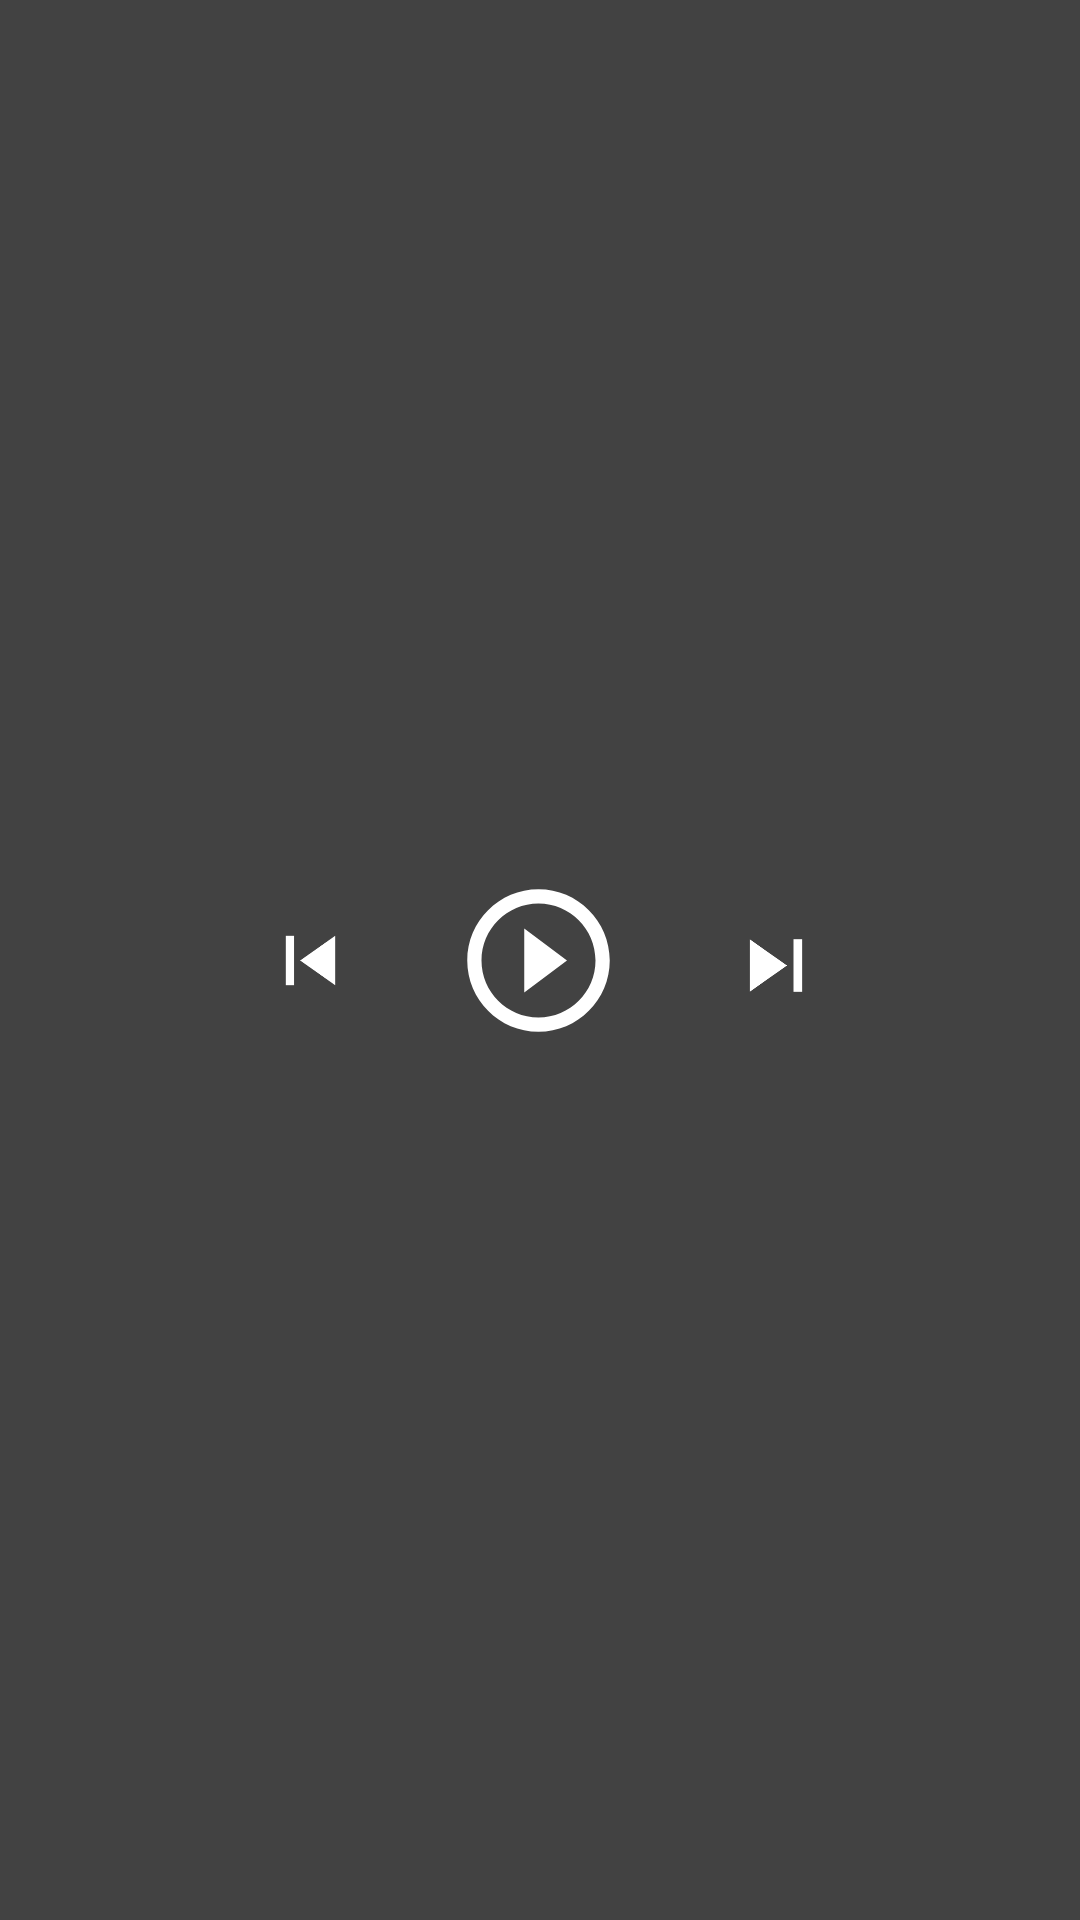

Layout XML and referenced resources for this Android screen:
<!-- AndroidManifest.xml: application theme AppTheme -->
<!-- res/layout/media_controls.xml -->
<?xml version="1.0" encoding="utf-8"?>
<androidx.constraintlayout.widget.ConstraintLayout
    xmlns:android="http://schemas.android.com/apk/res/android"
    xmlns:app="http://schemas.android.com/apk/res-auto"
    xmlns:tools="http://schemas.android.com/tools"
    android:background="@color/cardview_dark_background"
    android:layout_width="match_parent"
    android:layout_height="200dp">

        <ImageView
            android:id="@+id/play_stop_button"
            android:layout_width="68dp"
            android:layout_height="57dp"
            app:layout_constraintBottom_toBottomOf="parent"
            app:layout_constraintEnd_toEndOf="parent"
            app:layout_constraintHorizontal_bias="0.498"
            app:layout_constraintStart_toStartOf="parent"
            app:layout_constraintTop_toTopOf="parent"
            app:srcCompat="@drawable/ic_baseline_play_circle_outline_24" />

        <ImageView
            android:id="@+id/next_button_expanded"
            android:layout_width="40dp"
            android:layout_height="35dp"
            app:layout_constraintBottom_toBottomOf="parent"
            app:layout_constraintEnd_toEndOf="parent"
            app:layout_constraintHorizontal_bias="0.236"
            app:layout_constraintStart_toEndOf="@+id/play_stop_button"
            app:layout_constraintTop_toTopOf="parent"
            app:layout_constraintVertical_bias="0.503"
            app:srcCompat="@drawable/ic_baseline_skip_next_24" />

        <ImageView
            android:id="@+id/previous_button_expanded"
            android:layout_width="39dp"
            android:layout_height="33dp"
            app:layout_constraintBottom_toBottomOf="parent"
            app:layout_constraintEnd_toStartOf="@+id/play_stop_button"
            app:layout_constraintHorizontal_bias="0.79"
            app:layout_constraintStart_toStartOf="parent"
            app:layout_constraintTop_toTopOf="parent"
            app:srcCompat="@drawable/ic_baseline_skip_previous_24" />

</androidx.constraintlayout.widget.ConstraintLayout>
<!-- resources referenced by this layout -->
<resources>
  <!-- drawable ic_baseline_play_circle_outline_24 (drawable) -->
  <vector android:height="24dp" android:tint="@android:color/background_light"
      android:viewportHeight="24" android:viewportWidth="24"
      android:width="24dp" xmlns:android="http://schemas.android.com/apk/res/android">
      <path android:fillColor="@android:color/background_light" android:pathData="M10,16.5l6,-4.5 -6,-4.5v9zM12,2C6.48,2 2,6.48 2,12s4.48,10 10,10 10,-4.48 10,-10S17.52,2 12,2zM12,20c-4.41,0 -8,-3.59 -8,-8s3.59,-8 8,-8 8,3.59 8,8 -3.59,8 -8,8z"/>
  </vector>
  <!-- drawable ic_baseline_skip_next_24 (drawable) -->
  <vector android:height="40dp"
      android:viewportHeight="24" android:viewportWidth="24"
      android:width="40dp" xmlns:android="http://schemas.android.com/apk/res/android">
      <path android:fillColor="@android:color/background_light" android:pathData="M6,18l8.5,-6L6,6v12zM16,6v12h2V6h-2z"/>
  </vector>
  <!-- drawable ic_baseline_skip_previous_24 (drawable) -->
  <vector android:height="24dp" android:tint="@android:color/background_light"
      android:viewportHeight="24" android:viewportWidth="24"
      android:width="24dp" xmlns:android="http://schemas.android.com/apk/res/android">
      <path android:fillColor="@android:color/background_light" android:pathData="M6,6h2v12L6,18zM9.5,12l8.5,6L18,6z"/>
  </vector>
  <style name="AppTheme" parent="Theme.MaterialComponents">
          
          <item name="colorPrimary">@color/colorPrimary</item>
          <item name="colorPrimaryDark">@color/colorPrimaryDark</item>
          <item name="colorAccent">@color/colorAccent</item>
      </style>
  <color name="colorPrimary">#FFC400</color>
  <color name="colorPrimaryDark">#2979FF</color>
  <color name="colorAccent">#651FFF</color>
</resources>
